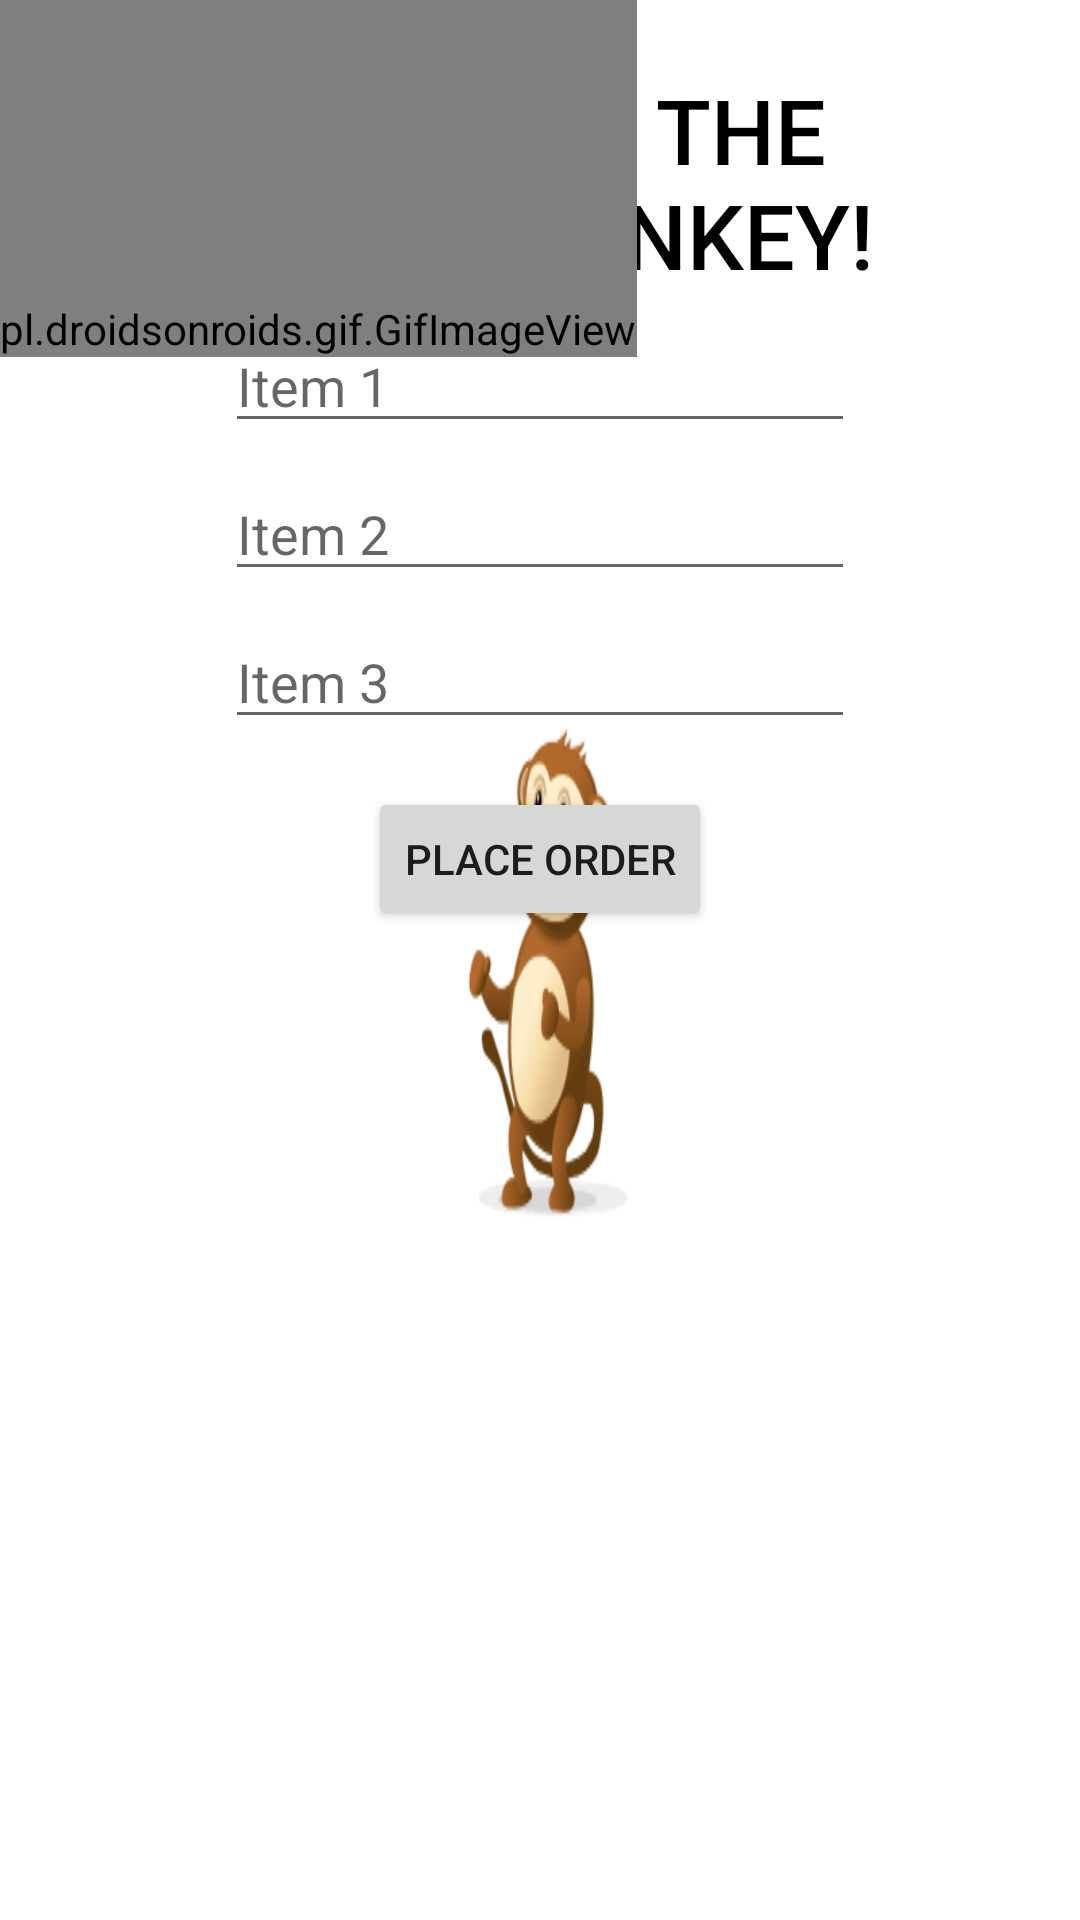

Write the Android layout XML for this screen, with the resource values it uses.
<!-- AndroidManifest.xml: application theme Theme.Multiplescreen -->
<!-- res/layout/activity_main.xml -->
<?xml version="1.0" encoding="utf-8"?>

<androidx.constraintlayout.widget.ConstraintLayout xmlns:android="http://schemas.android.com/apk/res/android"
    xmlns:app="http://schemas.android.com/apk/res-auto"
    xmlns:tools="http://schemas.android.com/tools"
    android:layout_width="match_parent"
    android:layout_height="match_parent"
    tools:context=".MainActivity"
    android:background="@drawable/cartoonmonkey"
    >

    <TextView
        android:id="@+id/textView"
        android:layout_width="0dp"
        android:layout_height="wrap_content"
        android:layout_margin="23sp"
        android:text="Welcome To The Dancing Monkey!"
        android:textSize="30sp"
        app:layout_constraintLeft_toLeftOf="parent"
        app:layout_constraintRight_toRightOf="parent"
        app:layout_constraintTop_toTopOf="parent"
        android:fontFamily="sans-serif-medium"
        android:textColor="@color/black"
        android:textAllCaps="true"
        android:textColorHighlight="@color/teal_200"
        />
    <TextView
       android:text="Thank You for Choosing Monkey"
        android:layout_height="100dp"
        android:layout_width="100dp"
        tools:ignore="MissingConstraints" />
    <EditText
        android:id="@+id/editText1"
        android:layout_width="wrap_content"
        android:layout_height="wrap_content"
        android:layout_margin="8dp"
        android:ems="10"
        android:hint="Item 1"
        android:inputType="textPersonName"
        app:layout_constraintEnd_toEndOf="parent"
        app:layout_constraintStart_toStartOf="parent"
        app:layout_constraintTop_toBottomOf="@+id/textView" />

    <EditText
        android:id="@+id/editText2"
        android:layout_width="wrap_content"
        android:layout_height="wrap_content"
        android:layout_marginStart="8dp"
        android:layout_marginLeft="8dp"
        android:layout_marginTop="8dp"
        android:layout_marginEnd="8dp"
        android:layout_marginRight="8dp"
        android:ems="10"
        android:hint="Item 2"
        android:inputType="textPersonName"
        app:layout_constraintEnd_toEndOf="parent"
        app:layout_constraintStart_toStartOf="parent"
        app:layout_constraintTop_toBottomOf="@+id/editText1" />

    <EditText
        android:id="@+id/editText3"
        android:layout_width="wrap_content"
        android:layout_height="wrap_content"
        android:layout_marginStart="8dp"
        android:layout_marginLeft="8dp"
        android:layout_marginTop="8dp"
        android:layout_marginEnd="8dp"
        android:layout_marginRight="8dp"
        android:ems="10"
        android:hint="Item 3"
        android:inputType="textPersonName"
        app:layout_constraintEnd_toEndOf="parent"
        app:layout_constraintStart_toStartOf="parent"
        app:layout_constraintTop_toBottomOf="@+id/editText2" />

    <Button
        android:id="@+id/button"
        android:layout_width="wrap_content"
        android:layout_height="wrap_content"
        android:layout_margin="16dp"
        android:layout_marginStart="8dp"
        android:layout_marginLeft="8dp"
        android:layout_marginTop="8dp"
        android:layout_marginEnd="8dp"
        android:layout_marginRight="8dp"
        android:onClick="placeOrder"
        android:text="Place Order"
        app:layout_constraintEnd_toEndOf="parent"
        app:layout_constraintStart_toStartOf="parent"
        app:layout_constraintTop_toBottomOf="@+id/editText3" />

    <LinearLayout
        android:layout_width="match_parent"
        android:layout_height="match_parent">
    </LinearLayout>
<pl.droidsonroids.gif.GifImageView
   android:paddingTop="100dp"
    android:layout_width="wrap_content"
    android:layout_height="wrap_content"
    android:src="@drawable/cartoonmonkey"
    tools:ignore="MissingConstraints" />


</androidx.constraintlayout.widget.ConstraintLayout>
<!-- resources referenced by this layout -->
<resources>
  <!-- drawable cartoonmonkey: gif bitmap (drawable, 363069 bytes) -->
  <style name="Theme.Multiplescreen" parent="Theme.MaterialComponents.DayNight.DarkActionBar">
          
          <item name="colorPrimary">@color/purple_500</item>
          <item name="colorPrimaryVariant">@color/purple_700</item>
          <item name="colorOnPrimary">@color/white</item>
          
          <item name="colorSecondary">@color/teal_200</item>
          <item name="colorSecondaryVariant">@color/teal_700</item>
          <item name="colorOnSecondary">@color/black</item>
          
          <item name="android:statusBarColor" tools:targetApi="l">?attr/colorPrimaryVariant</item>
          
      </style>
  <!-- not gathered from this repository: default colours our renderer supplied (Android Studio template values) -->
  <color name="purple_500">#FF6200EE</color>
  <color name="purple_700">#FF3700B3</color>
  <color name="teal_200">#FF03DAC5</color>
  <color name="teal_700">#FF018786</color>
  <color name="black">#FF000000</color>
  <color name="white">#FFFFFFFF</color>
</resources>
